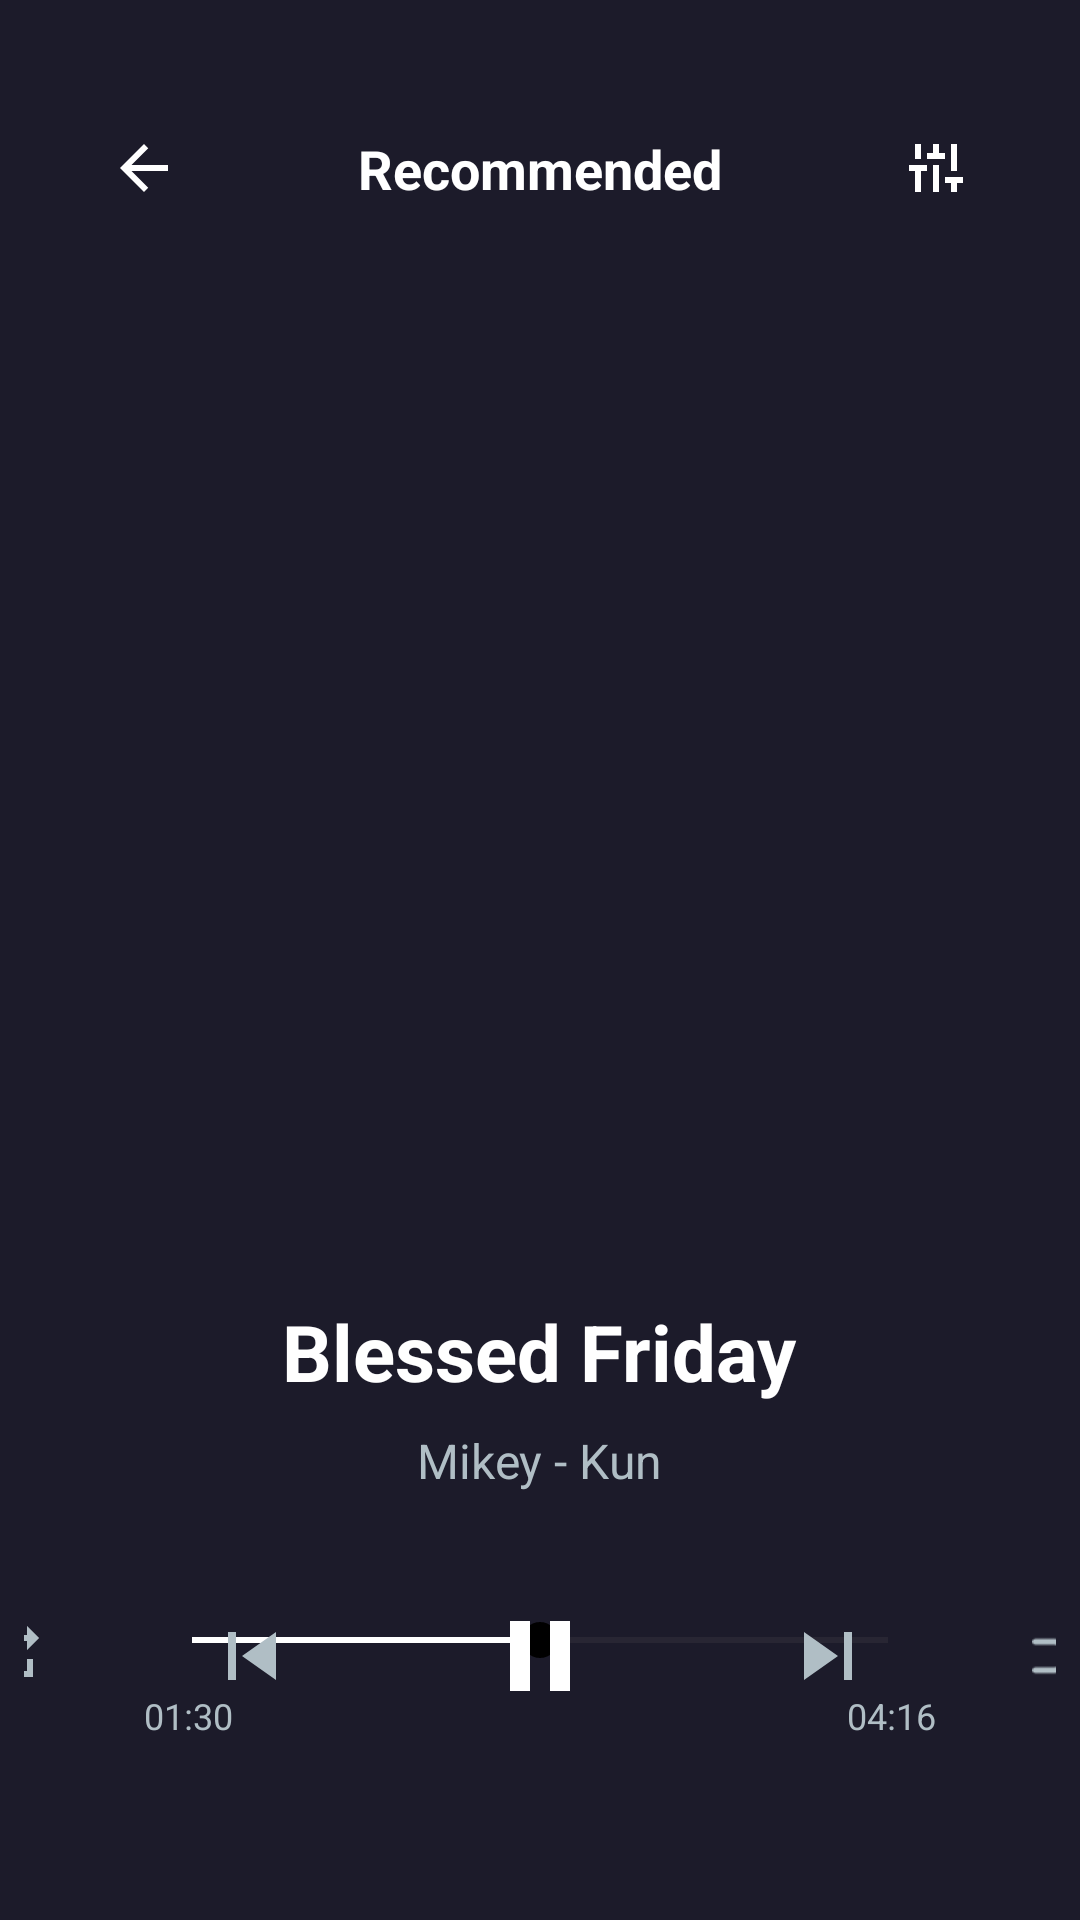

This screen was rendered from an Android layout file. Write that file and the resources it references.
<!-- AndroidManifest.xml: application theme Theme.RetrofitMusic -->
<!-- res/layout/activity_main.xml -->
<?xml version="1.0" encoding="utf-8"?>
<androidx.constraintlayout.widget.ConstraintLayout
    xmlns:android="http://schemas.android.com/apk/res/android"
    xmlns:app="http://schemas.android.com/apk/res-auto"
    xmlns:tools="http://schemas.android.com/tools"
    android:id="@+id/main"
    android:layout_width="match_parent"
    android:layout_height="match_parent"
    android:background="#1C1B2A"
    android:clipChildren="false"
    tools:context=".MainActivity">

    <androidx.constraintlayout.widget.ConstraintLayout
        android:id="@+id/ikincil"
        android:layout_width="match_parent"
        android:layout_height="match_parent"
        app:layout_constraintBottom_toBottomOf="parent"
        app:layout_constraintEnd_toEndOf="parent"
        app:layout_constraintHorizontal_bias="1.0"
        app:layout_constraintStart_toStartOf="parent"
        app:layout_constraintTop_toTopOf="parent"
        app:layout_constraintVertical_bias="0.0">

        <ImageView
            android:id="@+id/SayfaGeri_imageView"
            android:layout_width="48dp"
            android:layout_height="48dp"
            android:layout_marginStart="24dp"
            android:layout_marginTop="32dp"
            android:padding="12dp"
            android:src="@drawable/ic_arrow_back"
            app:layout_constraintStart_toStartOf="parent"
            app:layout_constraintTop_toTopOf="parent"
            app:tint="@color/text_primary" />

        <TextView
            android:id="@+id/oneri_textView"
            android:layout_width="wrap_content"
            android:layout_height="wrap_content"
            android:text="Recommended"
            android:textColor="@color/text_primary"
            android:textSize="18sp"
            android:textStyle="bold"
            app:layout_constraintBottom_toBottomOf="@+id/SayfaGeri_imageView"
            app:layout_constraintEnd_toEndOf="parent"
            app:layout_constraintStart_toStartOf="parent"
            app:layout_constraintTop_toTopOf="@+id/SayfaGeri_imageView" />

        <ImageView
            android:id="@+id/sesAyarla_imageView"
            android:layout_width="48dp"
            android:layout_height="48dp"
            android:layout_marginTop="32dp"
            android:layout_marginEnd="24dp"
            android:padding="12dp"
            android:src="@drawable/sesayarla_asset"
            app:layout_constraintEnd_toEndOf="parent"
            app:layout_constraintTop_toTopOf="parent"
            app:tint="@color/text_primary" />


        <androidx.viewpager2.widget.ViewPager2
            android:id="@+id/gorselViewPager"
            android:layout_width="match_parent"
            android:layout_height="300dp"
            app:layout_constraintBottom_toBottomOf="parent"
            app:layout_constraintDimensionRatio="1:1"
            app:layout_constraintEnd_toEndOf="parent"
            app:layout_constraintHorizontal_bias="0.495"
            app:layout_constraintStart_toStartOf="parent"
            app:layout_constraintTop_toTopOf="parent"
            app:layout_constraintVertical_bias="0.25" />

        <LinearLayout
            android:id="@+id/yazilar_linearLayout"
            android:layout_width="match_parent"
            android:layout_height="wrap_content"
            android:layout_marginTop="32dp"
            android:gravity="center_horizontal"
            android:orientation="vertical"
            android:padding="16dp"
            app:layout_constraintEnd_toEndOf="parent"
            app:layout_constraintStart_toStartOf="parent"
            app:layout_constraintTop_toBottomOf="@+id/gorselViewPager">

            <TextView
                android:id="@+id/sarkiIsmi_textView"
                android:layout_width="wrap_content"
                android:layout_height="wrap_content"
                android:layout_marginBottom="8dp"
                android:text="Blessed Friday"
                android:textColor="@color/text_primary"
                android:textSize="26sp"
                android:textStyle="bold" />

            <TextView
                android:id="@+id/sanatciIsmi_textView"
                android:layout_width="wrap_content"
                android:layout_height="wrap_content"
                android:text="Mikey - Kun"
                android:textColor="@color/text_secondary"
                android:textSize="16sp" />
        </LinearLayout>

        <SeekBar
            android:id="@+id/seekBar"
            android:layout_width="0dp"
            android:layout_height="wrap_content"
            android:layout_marginStart="48dp"
            android:layout_marginTop="24dp"
            android:layout_marginEnd="48dp"
            android:progress="50"
            android:progressTint="@color/accent_blue"
            android:thumbTint="@color/accent_blue"
            app:layout_constraintEnd_toEndOf="parent"
            app:layout_constraintStart_toStartOf="parent"
            app:layout_constraintTop_toBottomOf="@+id/yazilar_linearLayout" />

        <TextView
            android:id="@+id/currentTimeTextView"
            android:layout_width="wrap_content"
            android:layout_height="wrap_content"
            android:layout_marginTop="8dp"
            android:text="01:30"
            android:textColor="@color/text_secondary"
            android:textSize="12sp"
            app:layout_constraintStart_toStartOf="@+id/seekBar"
            app:layout_constraintTop_toBottomOf="@+id/seekBar" />

        <TextView
            android:id="@+id/totalTimeTextView"
            android:layout_width="wrap_content"
            android:layout_height="wrap_content"
            android:layout_marginTop="8dp"
            android:text="04:16"
            android:textColor="@color/text_secondary"
            android:textSize="12sp"
            app:layout_constraintEnd_toEndOf="@+id/seekBar"
            app:layout_constraintTop_toBottomOf="@+id/seekBar" />

        <LinearLayout
            android:id="@+id/butonlar_linearLayout"
            android:layout_width="match_parent"
            android:layout_height="wrap_content"
            android:layout_marginBottom="40dp"
            android:gravity="center"
            android:orientation="horizontal"
            android:padding="8dp"
            app:layout_constraintBottom_toBottomOf="parent"
            app:layout_constraintEnd_toEndOf="parent"
            app:layout_constraintStart_toStartOf="parent">

            <ImageView
                android:id="@+id/tekrarOynat_imageView"
                android:layout_width="48dp"
                android:layout_height="48dp"
                android:layout_marginEnd="24dp"
                android:padding="12dp"
                android:src="@drawable/ic_repeat"
                app:tint="@color/text_secondary" />

            <ImageView
                android:id="@+id/geributonu_imageView"
                android:layout_width="64dp"
                android:layout_height="64dp"
                android:layout_marginEnd="24dp"
                android:padding="16dp"
                android:src="@drawable/ic_skip_previous"
                app:tint="@color/text_secondary" />

            <ImageView
                android:id="@+id/dur_oynat_imageView"
                android:layout_width="80dp"
                android:layout_height="80dp"
                android:background="@drawable/round_button_background"
                android:padding="20dp"
                android:src="@drawable/ic_pause"
                app:tint="@color/white" />

            <ImageView
                android:id="@+id/ileributonu_imageView"
                android:layout_width="64dp"
                android:layout_height="64dp"
                android:layout_marginStart="24dp"
                android:padding="16dp"
                android:src="@drawable/ic_skip_next"
                app:tint="@color/text_secondary" />

            <ImageView
                android:id="@+id/karistir_imageView"
                android:layout_width="48dp"
                android:layout_height="48dp"
                android:layout_marginStart="24dp"
                android:padding="12dp"
                android:src="@drawable/karistir"
                app:tint="@color/text_secondary" />
        </LinearLayout>

    </androidx.constraintlayout.widget.ConstraintLayout>

    <LinearLayout
        android:id="@+id/kararsin_linearLayout"
        android:layout_width="match_parent"
        android:layout_height="wrap_content"
        android:layout_marginTop="140dp"
        android:background="@drawable/background_gradient"
        android:visibility="gone" android:gravity="center"
        android:orientation="horizontal"
        android:padding="16dp"
        app:layout_constraintEnd_toEndOf="parent"
        app:layout_constraintHorizontal_bias="0.0"
        app:layout_constraintStart_toStartOf="parent"
        app:layout_constraintTop_toTopOf="parent">

        <ImageView
            android:id="@+id/volumeimageView"
            android:layout_width="24dp"
            android:layout_height="24dp"
            android:layout_marginEnd="8dp"
            app:srcCompat="@drawable/ic_volume_up"
            app:tint="@color/text_primary" />

        <SeekBar
            android:id="@+id/volumeSeekBar"
            android:layout_width="0dp"
            android:layout_height="wrap_content"
            android:layout_weight="1"
            android:progressTint="@color/text_primary"
            android:thumbTint="@color/text_primary"
            android:progress="50" />
    </LinearLayout>

</androidx.constraintlayout.widget.ConstraintLayout>
<!-- resources referenced by this layout -->
<resources>
  <color name="text_primary">#FFFFFF</color>
  <color name="text_secondary">#B0BEC5</color>
  <color name="white">#FFFFFFFF</color>
  <!-- drawable background_gradient (drawable) -->
  <?xml version="1.0" encoding="utf-8"?>
  <shape xmlns:android="http://schemas.android.com/apk/res/android">
      <gradient
          android:angle="90"
          android:startColor="@color/colorPrimary"
          android:endColor="@color/colorPrimaryDark"
          android:type="linear" />
  </shape>
  <!-- drawable ic_arrow_back (drawable) -->
  <?xml version="1.0" encoding="utf-8"?>
  <vector android:height="24dp" android:tint="#FFFFFF"
      android:viewportHeight="24.0" android:viewportWidth="24.0"
      android:width="24dp" xmlns:android="http://schemas.android.com/apk/res/android">
      <path android:fillColor="@android:color/white" android:pathData="M20,11H7.83l5.59,-5.59L12,4l-8,8 8,8 1.41,-1.41L7.83,13H20v-2z"/>
  </vector>
  <!-- drawable ic_pause (drawable) -->
  <?xml version="1.0" encoding="utf-8"?>
  <vector android:height="24dp" android:tint="#FFFFFF"
      android:viewportHeight="24.0" android:viewportWidth="24.0"
      android:width="24dp" xmlns:android="http://schemas.android.com/apk/res/android">
      <path android:fillColor="@android:color/white" android:pathData="M6,19h4V5H6v14zM14,5v14h4V5h-4z"/>
  </vector>
  <!-- drawable ic_repeat (drawable) -->
  <?xml version="1.0" encoding="utf-8"?>
  <vector android:height="24dp" android:tint="#BBBBBB"
      android:viewportHeight="24.0" android:viewportWidth="24.0"
      android:width="24dp" xmlns:android="http://schemas.android.com/apk/res/android">
      <path android:fillColor="@android:color/white" android:pathData="M7,7h10v3l4,-4 -4,-4v3H5v6h2V7zM17,17H7v-3l-4,4 4,4v-3h12v-6h-2V17z"/>
  </vector>
  <!-- drawable ic_skip_next (drawable) -->
  <?xml version="1.0" encoding="utf-8"?>
  <vector android:height="24dp" android:tint="#BBBBBB"
      android:viewportHeight="24.0" android:viewportWidth="24.0"
      android:width="24dp" xmlns:android="http://schemas.android.com/apk/res/android">
      <path android:fillColor="@android:color/white" android:pathData="M6,18l8.5,-6L6,6v12zM16,6h2v12h-2z"/>
  </vector>
  <!-- drawable ic_skip_previous (drawable) -->
  <?xml version="1.0" encoding="utf-8"?>
  <vector android:height="24dp" android:tint="#BBBBBB"
      android:viewportHeight="24.0" android:viewportWidth="24.0"
      android:width="24dp" xmlns:android="http://schemas.android.com/apk/res/android">
      <path android:fillColor="@android:color/white" android:pathData="M6,6h2v12H6zM9.5,12l8.5,6V6z"/>
  </vector>
  <!-- drawable round_button_background (drawable) -->
  <?xml version="1.0" encoding="utf-8"?>
  <shape xmlns:android="http://schemas.android.com/apk/res/android"
      android:shape="oval">
      <solid android:color="@color/accent_blue" /> </shape>
  <style name="Theme.RetrofitMusic" parent="Base.Theme.RetrofitMusic" />
  <color name="colorPrimary">#2C3E50</color>
  <color name="colorPrimaryDark">#1A2833</color>
  <style name="Base.Theme.RetrofitMusic" parent="Theme.Material3.DayNight.NoActionBar">
          
          
  
          <item name="colorPrimary">@color/primary_color</item>
          <item name="colorPrimaryVariant">@color/primary_light_color</item>
          <item name="colorAccent">@color/accent_color</item>
          <item name="android:windowBackground">@color/background_color</item>
          <item name="android:textColor">@color/text_color</item>
  
      </style>
  <color name="primary_color">#6200EE</color>
  <color name="primary_light_color">#BB86FC</color>
  <color name="accent_color">#03DAC5</color>
  <color name="background_color">#F5F5F5</color>
  <color name="text_color">#212121</color>
</resources>
